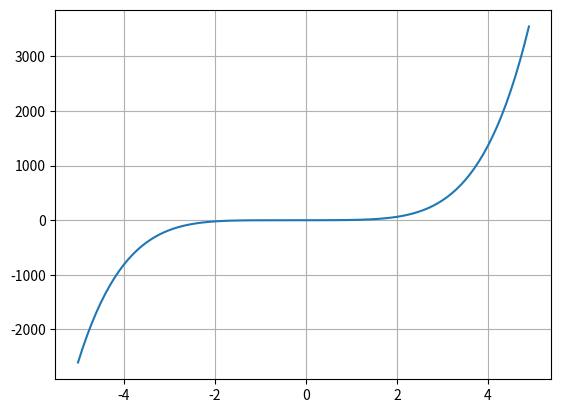

Write Python code to recreate this figure.
import matplotlib.pyplot as plt
import numpy as np

# Data for plotting
t = np.arange(-5.0, 5.0, 0.1)
# s = np.sin(2 * np.pi * t)
s = t**5 + t**4 + t**3 + t**2 + t + 1
fig, ax = plt.subplots()
ax.plot(t, s)

ax.grid()

plt.show()